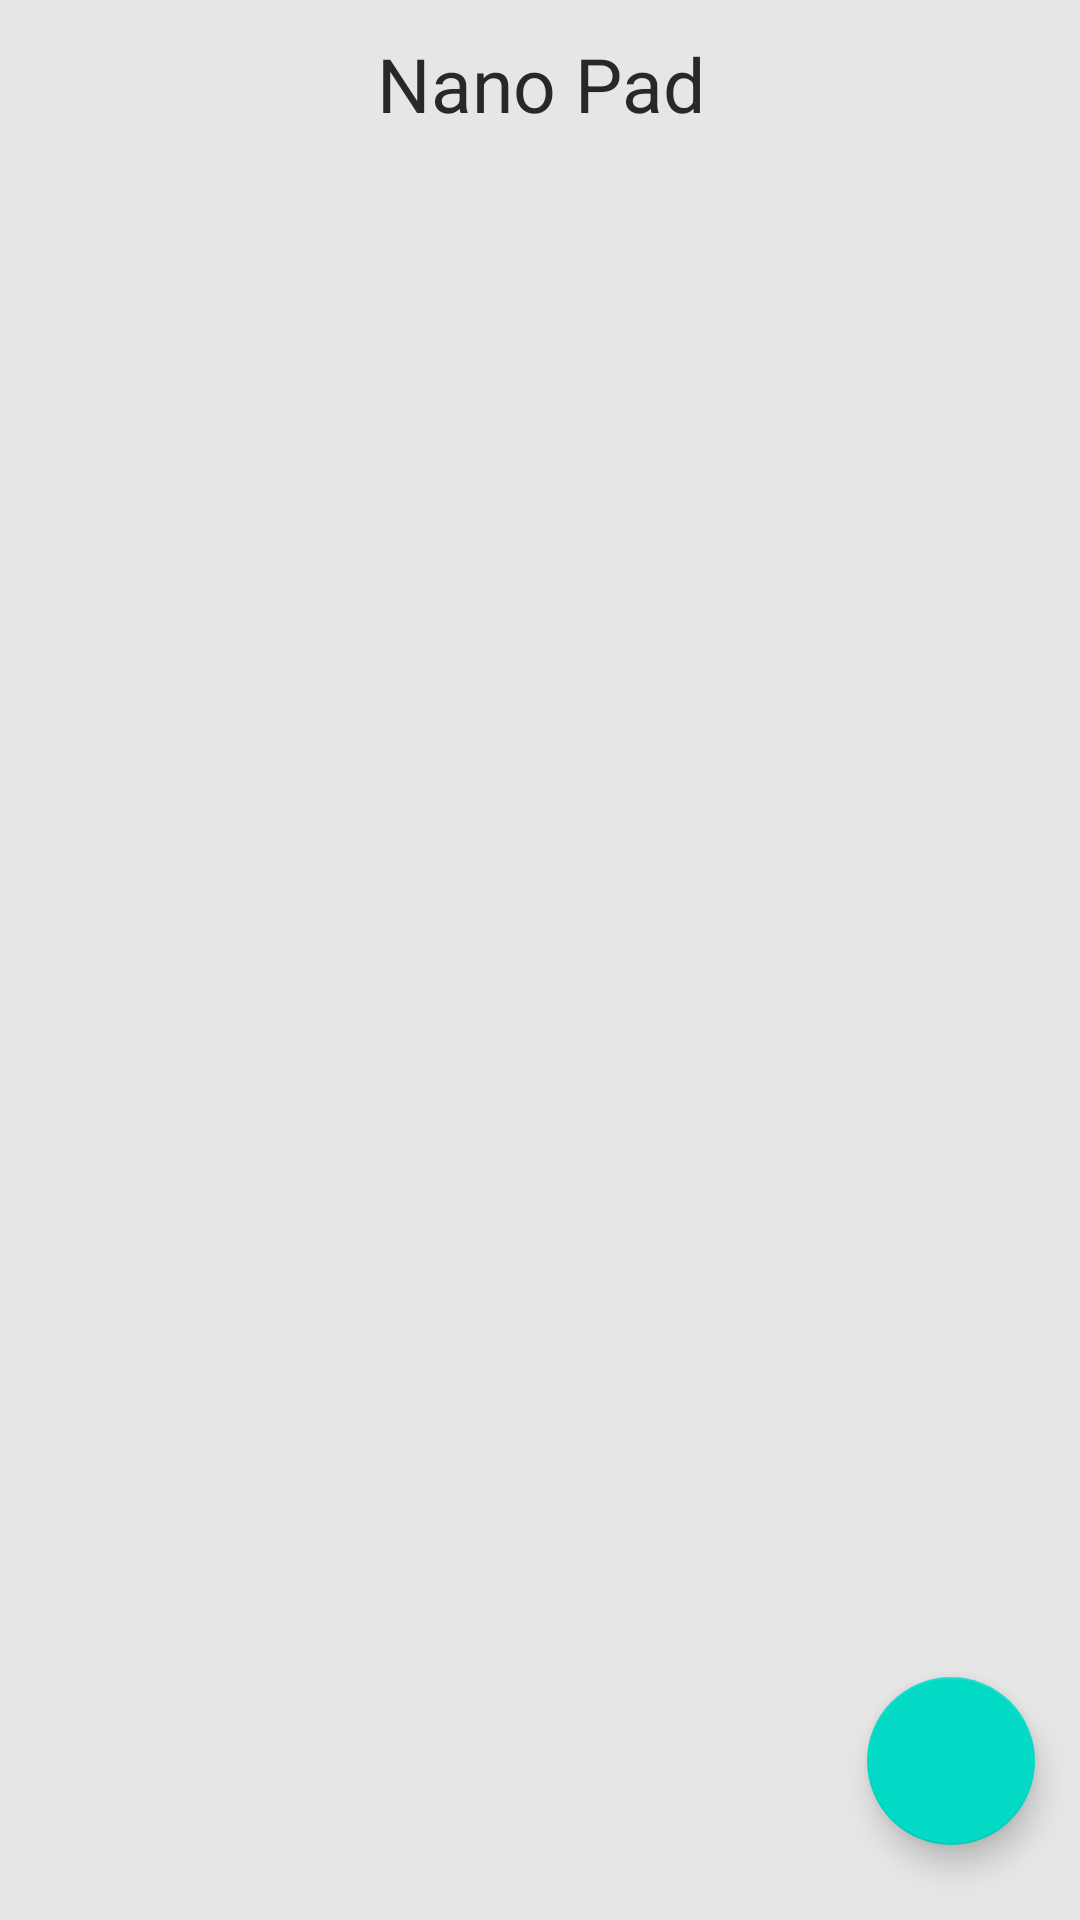

Write the Android layout XML for this screen, with the resource values it uses.
<!-- AndroidManifest.xml: application theme Theme.NanoPad -->
<!-- res/layout/activity_dashboard.xml -->
<?xml version="1.0" encoding="utf-8"?>
<LinearLayout xmlns:android="http://schemas.android.com/apk/res/android"
    xmlns:app="http://schemas.android.com/apk/res-auto"
    xmlns:tools="http://schemas.android.com/tools"
    android:layout_width="match_parent"
    android:layout_height="match_parent"
    android:orientation="vertical"
    android:background="#e6e6e6"
    tools:context=".activities.DashboardActivity">

    <include
        android:layout_height="wrap_content"
        android:layout_width="match_parent"
        layout="@layout/back_toolbar"
        android:id="@+id/toolbar"/>

    <RelativeLayout
        android:layout_width="match_parent"
        android:layout_height="match_parent"
        android:orientation="vertical"
        android:stateListAnimator="@null">

        <com.google.android.material.floatingactionbutton.FloatingActionButton
            android:id="@+id/add_note"
            android:layout_width="wrap_content"
            android:layout_height="wrap_content"
            android:layout_gravity="bottom"
            android:layout_marginBottom="25dp"
            android:layout_marginRight="15dp"
            android:layout_alignParentRight="true"
            android:layout_alignParentBottom="true"
            android:src="@drawable/ic_add"
            app:fabSize="normal"
            android:contentDescription="TODO" />

        <androidx.recyclerview.widget.RecyclerView
            android:id="@+id/recyclerView"
            android:layout_marginTop="10dp"
            android:layout_width="match_parent"
            android:layout_height="match_parent"/>
    </RelativeLayout>

</LinearLayout>
<!-- res/layout/back_toolbar.xml (included above) -->
<?xml version="1.0" encoding="utf-8"?>
<androidx.appcompat.widget.Toolbar
    xmlns:android="http://schemas.android.com/apk/res/android"
    xmlns:app="http://schemas.android.com/apk/res-auto"
    android:id="@+id/toolbar_back"
    android:background="#e6e6e6"
    android:layout_width="match_parent"
    android:fitsSystemWindows="true"
    android:minHeight="?attr/actionBarSize"
    android:textAlignment="center"
    android:layout_height="wrap_content"
    app:theme="@style/ThemeOverlay.AppCompat.Dark.ActionBar">

    <LinearLayout
        android:layout_width="match_parent"
        android:layout_height="wrap_content"
        android:layout_marginRight="16dp"
        android:orientation="vertical">

        <TextView
            android:id="@+id/txttoolbar"
            android:layout_width="match_parent"
            android:layout_height="wrap_content"
            android:gravity="center"
            android:text="Nano Pad"
            android:textColor="#292828"
            android:textSize="25sp"/>

    </LinearLayout>

</androidx.appcompat.widget.Toolbar>
<!-- resources referenced by this layout -->
<resources>
  <style name="Theme.NanoPad" parent="Theme.MaterialComponents.DayNight.NoActionBar">
          
          
          <item name="colorPrimary">@color/teal_700</item>
  
          
          <item name="colorPrimaryVariant">@color/white</item>
          <item name="colorOnPrimary">@color/white</item>
          
          <item name="colorSecondary">@color/teal_200</item>
          <item name="colorSecondaryVariant">@color/teal_700</item>
          <item name="colorOnSecondary">@color/black</item>
          
          <item name="android:statusBarColor">?attr/colorPrimaryVariant</item>
          
      </style>
  <!-- not gathered from this repository: default colours our renderer supplied (Android Studio template values) -->
  <color name="teal_200">#FF03DAC5</color>
  <color name="teal_700">#FF018786</color>
  <color name="black">#FF000000</color>
  <color name="white">#FFFFFFFF</color>
</resources>
